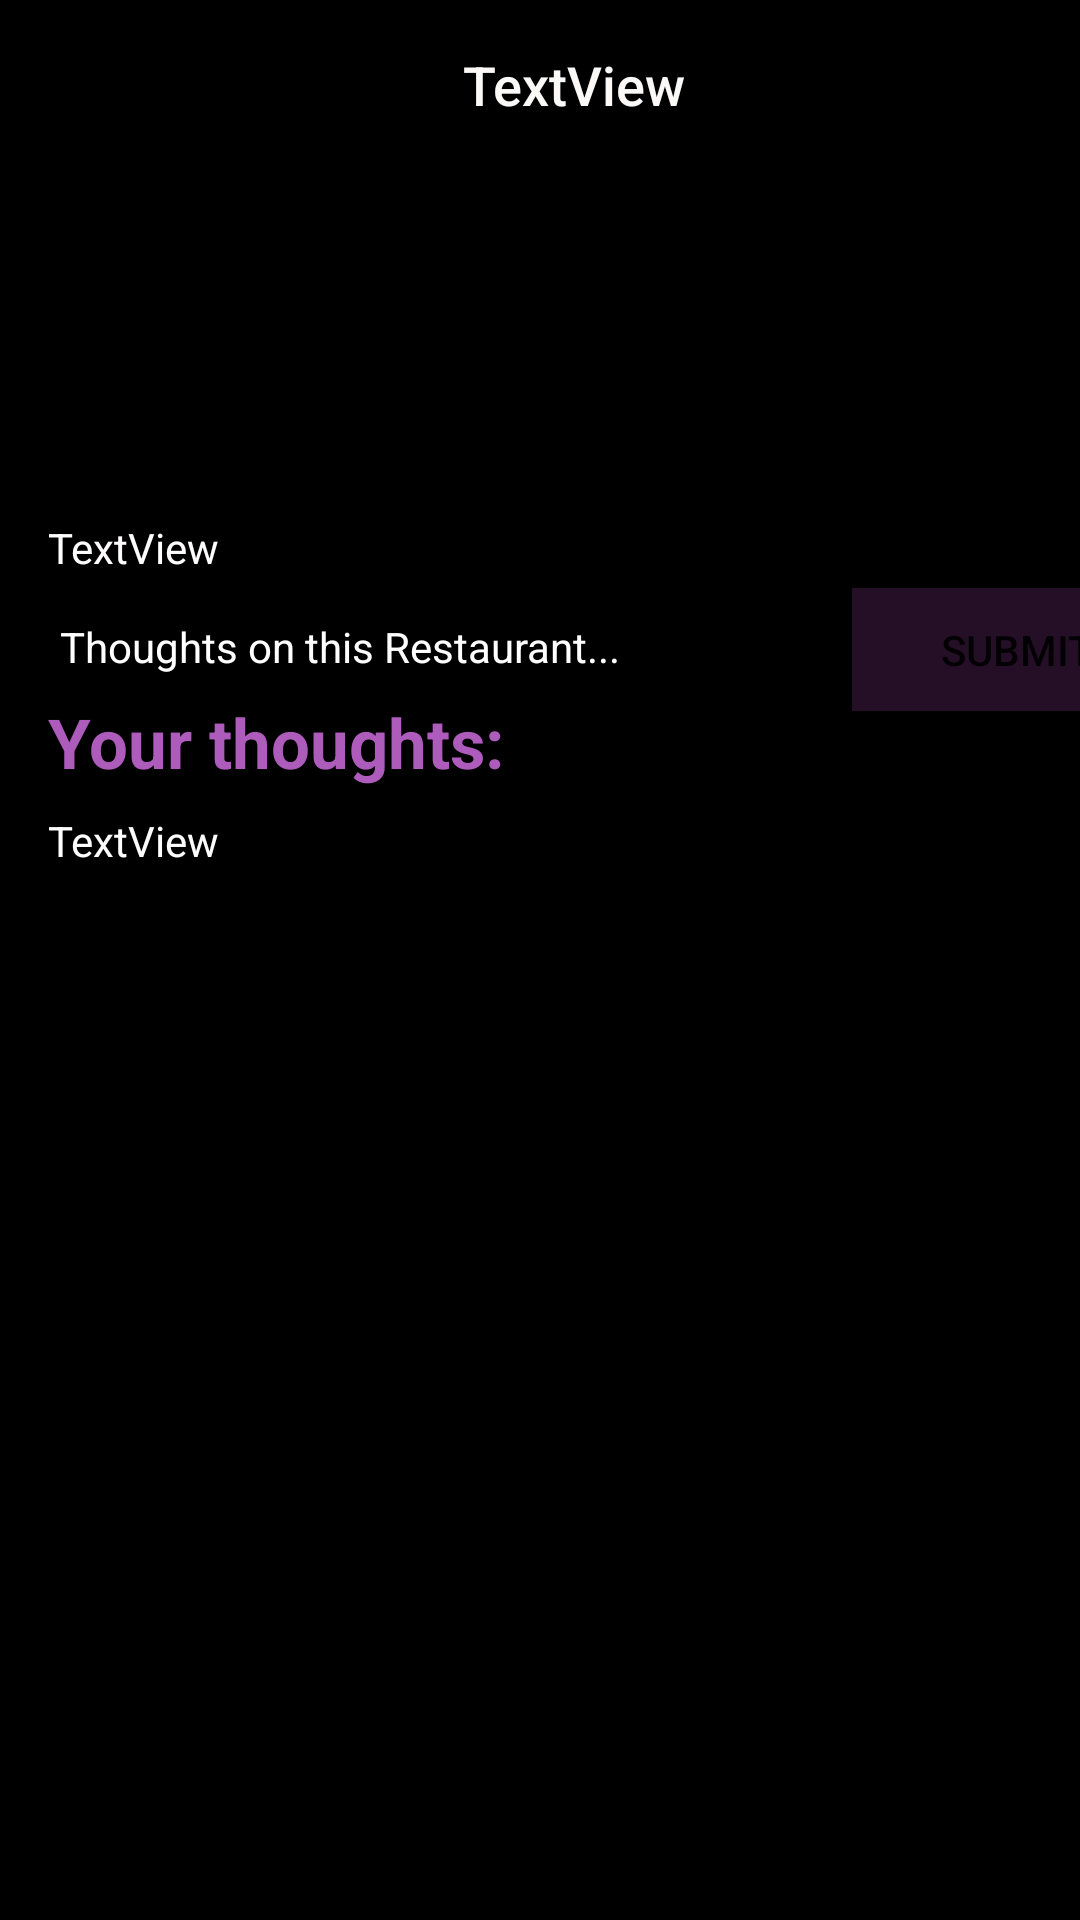

Reconstruct the res/layout file that produces this screen, plus the resources it refers to.
<!-- AndroidManifest.xml: application theme Theme.RestaurantRoulette -->
<!-- res/layout/activity_restaurant_details.xml -->
<?xml version="1.0" encoding="utf-8"?>
<androidx.constraintlayout.widget.ConstraintLayout xmlns:android="http://schemas.android.com/apk/res/android"
    xmlns:app="http://schemas.android.com/apk/res-auto"
    xmlns:tools="http://schemas.android.com/tools"
    android:layout_width="match_parent"
    android:layout_height="match_parent"
    android:background="@color/black"
    tools:context=".RestaurantDetailsActivity">

    <ImageView
        android:id="@+id/ivPhoto"
        android:layout_width="162dp"
        android:layout_height="153dp"
        android:layout_marginTop="16dp"
        app:layout_constraintEnd_toEndOf="parent"
        app:layout_constraintHorizontal_bias="0.064"
        app:layout_constraintStart_toStartOf="parent"
        app:layout_constraintTop_toTopOf="parent"
        tools:srcCompat="@tools:sample/avatars" />

    <TextView
        android:id="@+id/tvNameDV"
        android:layout_width="210dp"
        android:layout_height="wrap_content"
        android:layout_marginTop="16dp"
        android:layout_marginEnd="16dp"
        android:fontFamily="sans-serif-medium"
        android:text="TextView"
        android:textColor="#FBF8F8"
        android:textSize="18sp"
        app:layout_constraintEnd_toEndOf="parent"
        app:layout_constraintStart_toEndOf="@+id/ivPhoto"
        app:layout_constraintTop_toTopOf="parent" />

    <TextView
        android:id="@+id/tvUrlDV"
        android:layout_width="375dp"
        android:layout_height="wrap_content"
        android:layout_marginStart="16dp"
        android:layout_marginTop="4dp"
        android:text="TextView"
        android:textColor="#FFFDFD"
        app:layout_constraintStart_toStartOf="parent"
        app:layout_constraintTop_toBottomOf="@+id/ivPhoto" />

    <EditText
        android:id="@+id/etThoughts"
        android:layout_width="268dp"
        android:layout_height="wrap_content"
        android:layout_marginStart="16dp"
        android:layout_marginTop="4dp"
        android:ems="10"
        android:hint="Thoughts on this Restaurant..."
        android:inputType="textPersonName"
        android:textColor="#FFFFFF"
        android:textColorHint="#FFFFFF"
        android:textSize="14sp"
        app:layout_constraintStart_toStartOf="parent"
        app:layout_constraintTop_toBottomOf="@+id/tvUrlDV" />

    <Button
        android:id="@+id/btSubmit"
        android:layout_width="110dp"
        android:layout_height="41dp"
        android:layout_marginTop="4dp"
        android:layout_marginEnd="4dp"
        android:background="#418C3B9A"
        android:text="Submit"
        app:layout_constraintEnd_toEndOf="parent"
        app:layout_constraintHorizontal_bias="0.0"
        app:layout_constraintStart_toEndOf="@+id/etThoughts"
        app:layout_constraintTop_toBottomOf="@+id/tvUrlDV" />

    <TextView
        android:id="@+id/tvYourThoughts"
        android:layout_width="wrap_content"
        android:layout_height="wrap_content"
        android:layout_marginStart="16dp"
        android:text="Your thoughts:"
        android:textColor="#AE5CBC"
        android:textSize="23sp"
        android:textStyle="bold"
        app:layout_constraintStart_toStartOf="parent"
        app:layout_constraintTop_toBottomOf="@+id/etThoughts" />

    <TextView
        android:id="@+id/tvYourPostedThoughts"
        android:layout_width="362dp"
        android:layout_height="wrap_content"
        android:layout_marginTop="8dp"
        android:text="TextView"
        android:textColor="#FDFDFD"
        app:layout_constraintStart_toStartOf="@+id/tvYourThoughts"
        app:layout_constraintTop_toBottomOf="@+id/tvYourThoughts" />
</androidx.constraintlayout.widget.ConstraintLayout>
<!-- resources referenced by this layout -->
<resources>
  <style name="Theme.RestaurantRoulette" parent="Theme.MaterialComponents.DayNight.NoActionBar">
          
          <item name="colorPrimary">@color/purple_500</item>
          <item name="colorPrimaryVariant">@color/purple_700</item>
          <item name="colorOnPrimary">@color/white</item>
          
          <item name="colorSecondary">@color/teal_200</item>
          <item name="colorSecondaryVariant">@color/teal_700</item>
          <item name="colorOnSecondary">@color/black</item>
          
          <item name="android:statusBarColor" tools:targetApi="l">@color/black</item>
          
      </style>
  <!-- not gathered from this repository: default colours our renderer supplied (Android Studio template values) -->
  <color name="purple_500">#FF6200EE</color>
  <color name="purple_700">#FF3700B3</color>
  <color name="teal_200">#FF03DAC5</color>
  <color name="teal_700">#FF018786</color>
  <color name="black">#FF000000</color>
  <color name="white">#FFFFFFFF</color>
</resources>
